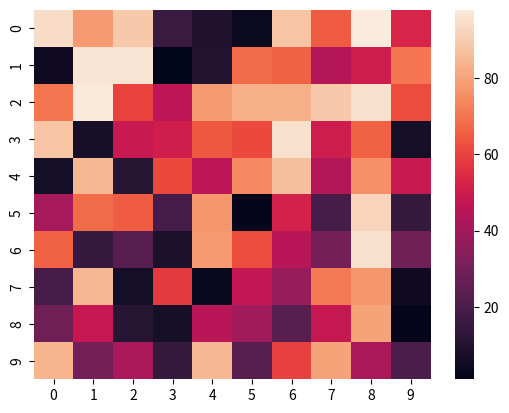

Source code (Python):
# importing the modules
import numpy as np
import seaborn as sn
import matplotlib.pyplot as plt

# generating 2-D 10x10 matrix of random numbers
# from 1 to 100
data = np.random.randint(low = 1,
						high = 100,
						size = (10, 10))
print("The data to be plotted:\n")
print(data)

# plotting the heatmap
hm = sn.heatmap(data = data)

# displaying the plotted heatmap
plt.show()
